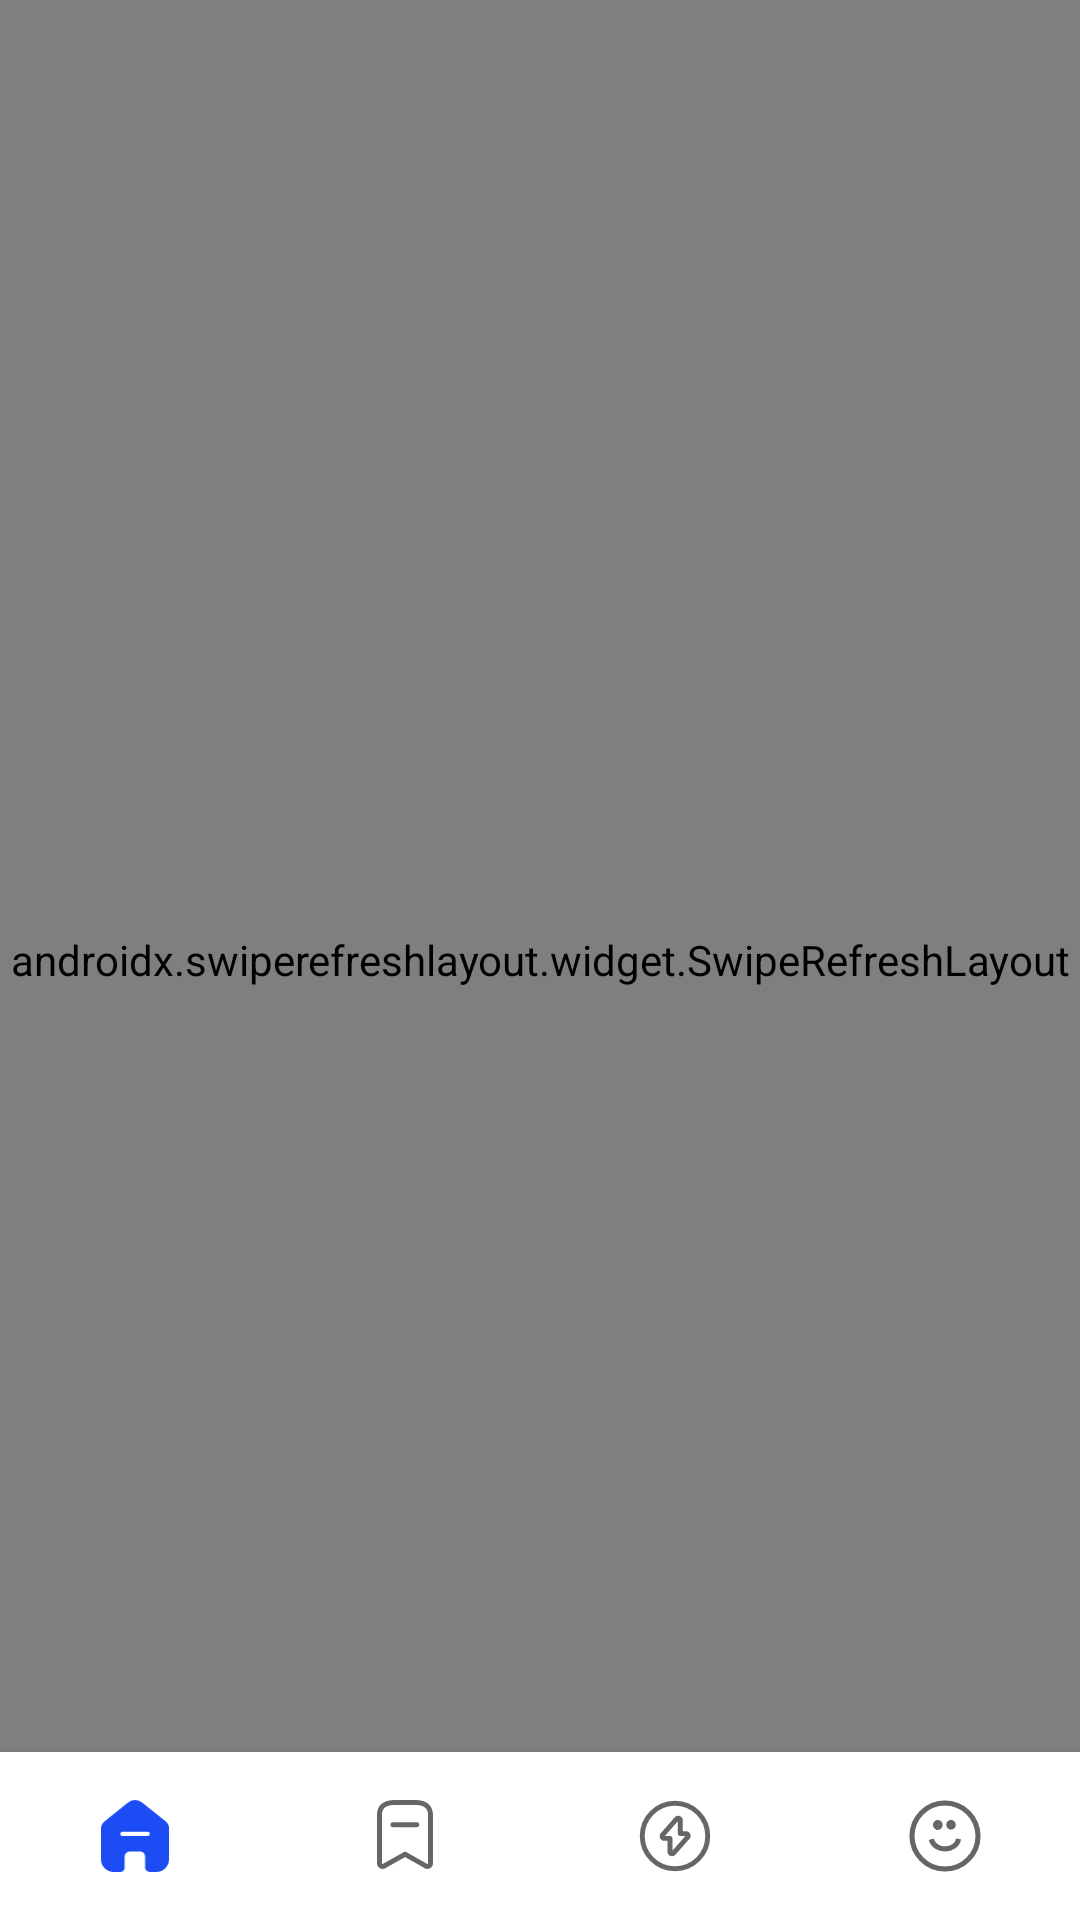

Layout XML and referenced resources for this Android screen:
<!-- AndroidManifest.xml: application theme Theme.Bottom -->
<!-- res/layout/activity_main.xml -->
<?xml version="1.0" encoding="utf-8"?>
<androidx.coordinatorlayout.widget.CoordinatorLayout
    xmlns:android="http://schemas.android.com/apk/res/android"
    xmlns:app="http://schemas.android.com/apk/res-auto"
    android:layout_width="match_parent"
    android:layout_height="match_parent">

    
    <ListView
        android:id="@+id/list_view"
        android:layout_margin="10dp"
        android:layout_width="match_parent"
        android:layout_height="wrap_content" />

    <ProgressBar
        android:id="@+id/progressBar"
        android:layout_width="wrap_content"
        android:layout_height="wrap_content"
        android:layout_centerInParent="true"
        android:visibility="gone" />

    <ImageView
        android:id="@+id/imageView"
        android:layout_width="match_parent"
        android:layout_height="300dp"
        android:visibility="gone" />

    <androidx.swiperefreshlayout.widget.SwipeRefreshLayout
        android:id="@+id/swipeRefresh"
        android:layout_width="match_parent"
        android:layout_height="match_parent">

        <FrameLayout
            android:id="@+id/webContainer"
            android:layout_width="match_parent"
            android:layout_height="match_parent">

            <androidx.core.widget.NestedScrollView
                android:id="@+id/nested_scroll_view"
                android:layout_width="match_parent"
                android:layout_height="match_parent"
                app:layout_behavior="@string/appbar_scrolling_view_behavior">

                <WebView
                    android:id="@+id/webview"
                    android:layout_width="match_parent"
                    android:layout_height="wrap_content" />

            </androidx.core.widget.NestedScrollView>

            <TextView
                android:id="@+id/textViewError"
                android:layout_width="match_parent"
                android:layout_height="wrap_content"
                android:text="Halaman Web tidak tersedia"
                android:gravity="center"
                android:visibility="gone" />

        </FrameLayout>

    </androidx.swiperefreshlayout.widget.SwipeRefreshLayout>

    
    <com.google.android.material.bottomnavigation.BottomNavigationView
        android:id="@+id/bottom_nav_view"
        android:layout_width="match_parent"
        android:layout_height="wrap_content"
        android:layout_margin="0dp"
        android:elevation="30dp"
        android:layout_gravity="bottom"
        app:labelVisibilityMode="unlabeled"
        app:layout_behavior="com.google.android.material.behavior.HideBottomViewOnScrollBehavior"
        app:menu="@menu/bottom_navigation_menu" />

</androidx.coordinatorlayout.widget.CoordinatorLayout>
<!-- resources referenced by this layout -->
<resources>
  <style name="Theme.Bottom" parent="Theme.MaterialComponents.DayNight.DarkActionBar">
          
          <item name="colorPrimary">@color/purple_500</item>
          <item name="colorPrimaryVariant">@color/purple_700</item>
          <item name="colorOnPrimary">@color/white</item>
          
          <item name="colorSecondary">@color/teal_200</item>
          <item name="colorSecondaryVariant">@color/teal_700</item>
          <item name="colorOnSecondary">@color/black</item>
          
          <item name="android:statusBarColor">?attr/colorPrimaryVariant</item>
          
      </style>
  <color name="purple_500">#1C4CF3</color>
  <color name="purple_700">#1C4CF3</color>
  <color name="white">#FFFFFFFF</color>
  <color name="teal_200">#FF03DAC5</color>
  <color name="teal_700">#FF018786</color>
  <color name="black">#1C4CF3</color>
</resources>
